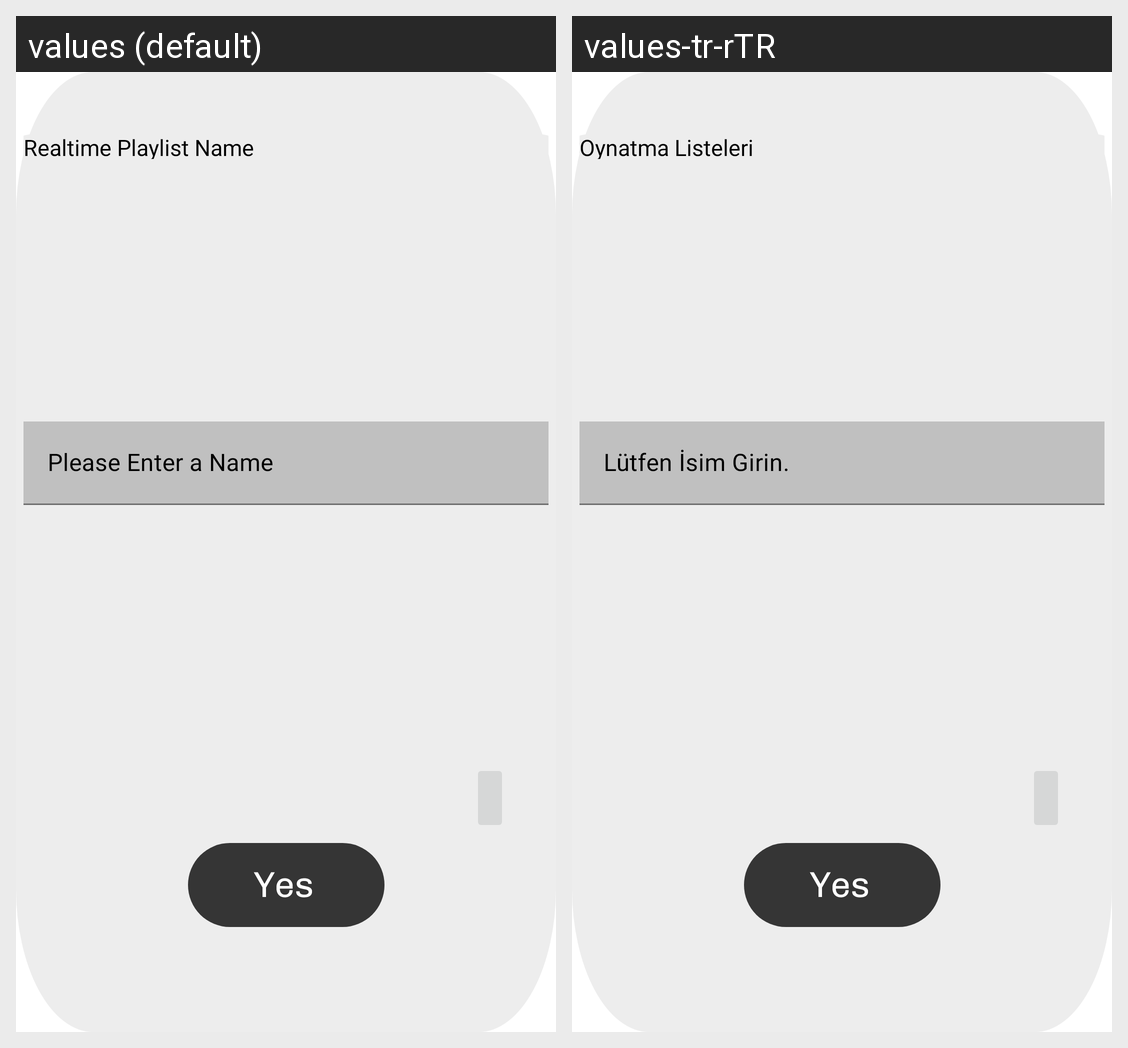

This grid shows one Android layout under two languages. Give, for every string resource on the screen, its name, the default text and each shown locale's text.
Android screen res/layout/alert_create_playlist.xml rendered under 2 locales, left to right: values (default), values-tr-rTR. Device: Nexus 5 (rendered at 1080×1920; each locale shown at half size, 540×960, under a caption strip naming it); theme Theme.Stmusic.
Strings drawn on this screen, with the default value and each locale's value (text and hints the layout hard-codes, and strings that could not be matched under every locale, appear in the picture but are not listed):

realtime_playlist_name
  values: Realtime Playlist Name
  values-tr-rTR: Oynatma Listeleri

enter_name
  values: Please Enter a Name
  values-tr-rTR: Lütfen İsim Girin.
